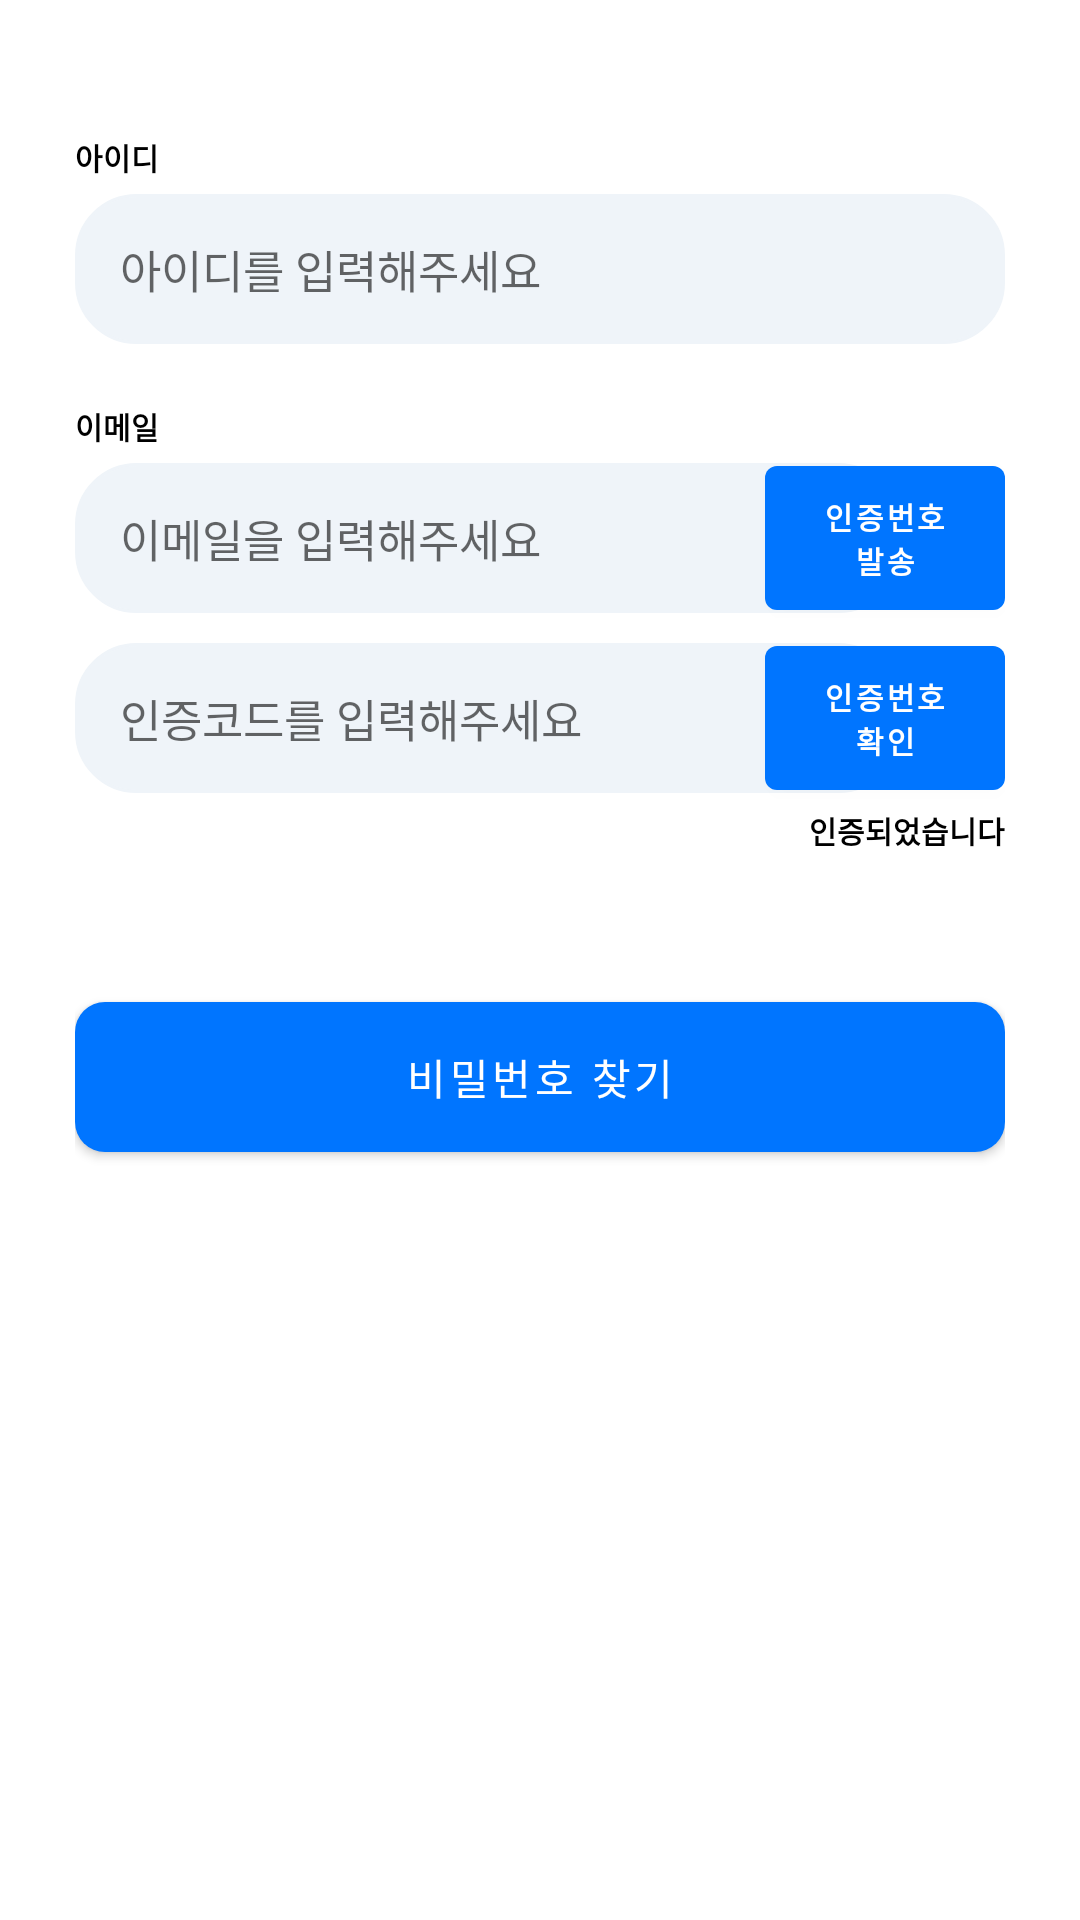

Layout XML and referenced resources for this Android screen:
<!-- AndroidManifest.xml: application theme Theme.MyApplication -->
<!-- res/layout/fragment_pwsearch_page.xml -->
<?xml version="1.0" encoding="utf-8"?>
<LinearLayout xmlns:android="http://schemas.android.com/apk/res/android"
    xmlns:tools="http://schemas.android.com/tools"
    android:layout_width="match_parent"
    android:layout_height="match_parent"
    tools:context=".id_pw_searchPage.IdSearchPageFragment"
    android:orientation="vertical"
    android:layout_margin="25dp">

    <LinearLayout
        android:layout_width="match_parent"
        android:layout_height="match_parent"
        android:orientation="vertical"
        android:layout_margin="25dp">

        <TextView
            android:layout_width="match_parent"
            android:layout_height="wrap_content"
            android:layout_marginTop="20dp"
            android:text="아이디"
            android:textColor="@color/black"
            android:textSize="10dp"
            android:textStyle="bold" />
        <EditText
            android:id="@+id/et_user_name"
            android:layout_width="match_parent"
            android:layout_height="50dp"
            android:layout_marginTop="5dp"
            android:background="@drawable/edittext_rounded"
            android:hint="아이디를 입력해주세요"
            android:inputType="textPersonName"
            android:textSize="15sp" />

        <TextView
            android:id="@+id/et_user_email"
            android:layout_width="match_parent"
            android:layout_height="wrap_content"
            android:layout_marginTop="20sp"
            android:text="이메일"
            android:textColor="@color/black"
            android:textSize="10dp"
            android:textStyle="bold" />

        <RelativeLayout
            android:layout_width="match_parent"
            android:layout_height="wrap_content">

            <EditText
                android:layout_width="275dp"
                android:layout_height="50dp"
                android:layout_alignParentLeft="true"
                android:layout_marginTop="5dp"
                android:background="@drawable/edittext_rounded"
                android:hint="이메일을 입력해주세요"
                android:inputType="textPersonName"
                android:textSize="15dp" />

            <Button
                android:layout_width="80dp"
                android:layout_height="60dp"
                android:layout_alignParentRight="true"
                android:layout_marginLeft="10dp"
                android:text="인증번호 발송"
                android:textSize="10dp"
                android:textStyle="bold" />
        </RelativeLayout>

        <RelativeLayout
            android:layout_width="match_parent"
            android:layout_height="wrap_content">

            <EditText
                android:layout_width="275dp"
                android:layout_height="50dp"
                android:layout_alignParentLeft="true"
                android:layout_marginTop="5dp"
                android:background="@drawable/edittext_rounded"
                android:hint="인증코드를 입력해주세요"
                android:inputType="textPersonName"
                android:textSize="15dp" />

            <Button
                android:layout_width="80dp"
                android:layout_height="60dp"
                android:layout_alignParentRight="true"
                android:layout_marginLeft="10dp"
                android:text="인증번호 확인"
                android:textSize="10dp"
                android:textStyle="bold" />
        </RelativeLayout>

        <RelativeLayout
            android:layout_width="match_parent"
            android:layout_height="wrap_content">

            <TextView
                android:layout_width="wrap_content"
                android:layout_height="wrap_content"
                android:layout_alignParentRight="true"
                android:text="인증되었습니다"
                android:textColor="@color/black"
                android:textSize="10dp"
                android:textStyle="bold" />
        </RelativeLayout>
        <Button
            android:layout_width="match_parent"
            android:layout_height="50dp"
            android:background="@drawable/btn_main_semi_round"
            android:text="비밀번호 찾기"
            android:layout_marginTop="50dp"/>
    </LinearLayout>




</LinearLayout>
<!-- resources referenced by this layout -->
<resources>
  <color name="black">#FF000000</color>
  <!-- drawable btn_main_semi_round (drawable) -->
  <?xml version="1.0" encoding="utf-8"?>
  <shape xmlns:android="http://schemas.android.com/apk/res/android">
      <solid android:color="@color/main_color" />
      <stroke
          android:width="0dp"
          android:color="@color/main_color" />
      <corners android:radius="10dp" />
  </shape>
  <!-- drawable edittext_rounded (drawable) -->
  <?xml version="1.0" encoding="utf-8"?>
  <selector xmlns:android="http://schemas.android.com/apk/res/android">
      <item android:state_focused="false">
          <shape xmlns:android="http://schemas.android.com/apk/res/android" android:shape="rectangle">
              <stroke
                  android:width="1dp"
                  android:color="#EFF4F9"/>
              <corners android:radius="20dp"/>
              <solid android:color="#EFF4F9"/>
              <padding android:left="15dp" android:top="5dp" android:bottom="5dp"/>
          </shape>
      </item>
  </selector>
  <style name="Theme.MyApplication" parent="Theme.MaterialComponents.Light.NoActionBar">
          
          <item name="colorPrimary">@color/main_color</item>
          <item name="colorPrimaryVariant">@color/main_color</item>
          <item name="colorOnPrimary">@color/white</item>
          
  
          <item name="colorSecondary">@color/main_color</item>
          <item name="colorSecondaryVariant">@color/main_color</item>
          <item name="colorOnSecondary">@color/black</item>
          
          <item name="android:statusBarColor">@color/white</item>
          <item name="android:windowLightStatusBar">true</item>
  
          
          <item name="android:textColor">@color/black</item>
  
  
      </style>
  <color name="main_color">#0075FF</color>
  <color name="white">#FFFFFFFF</color>
</resources>
